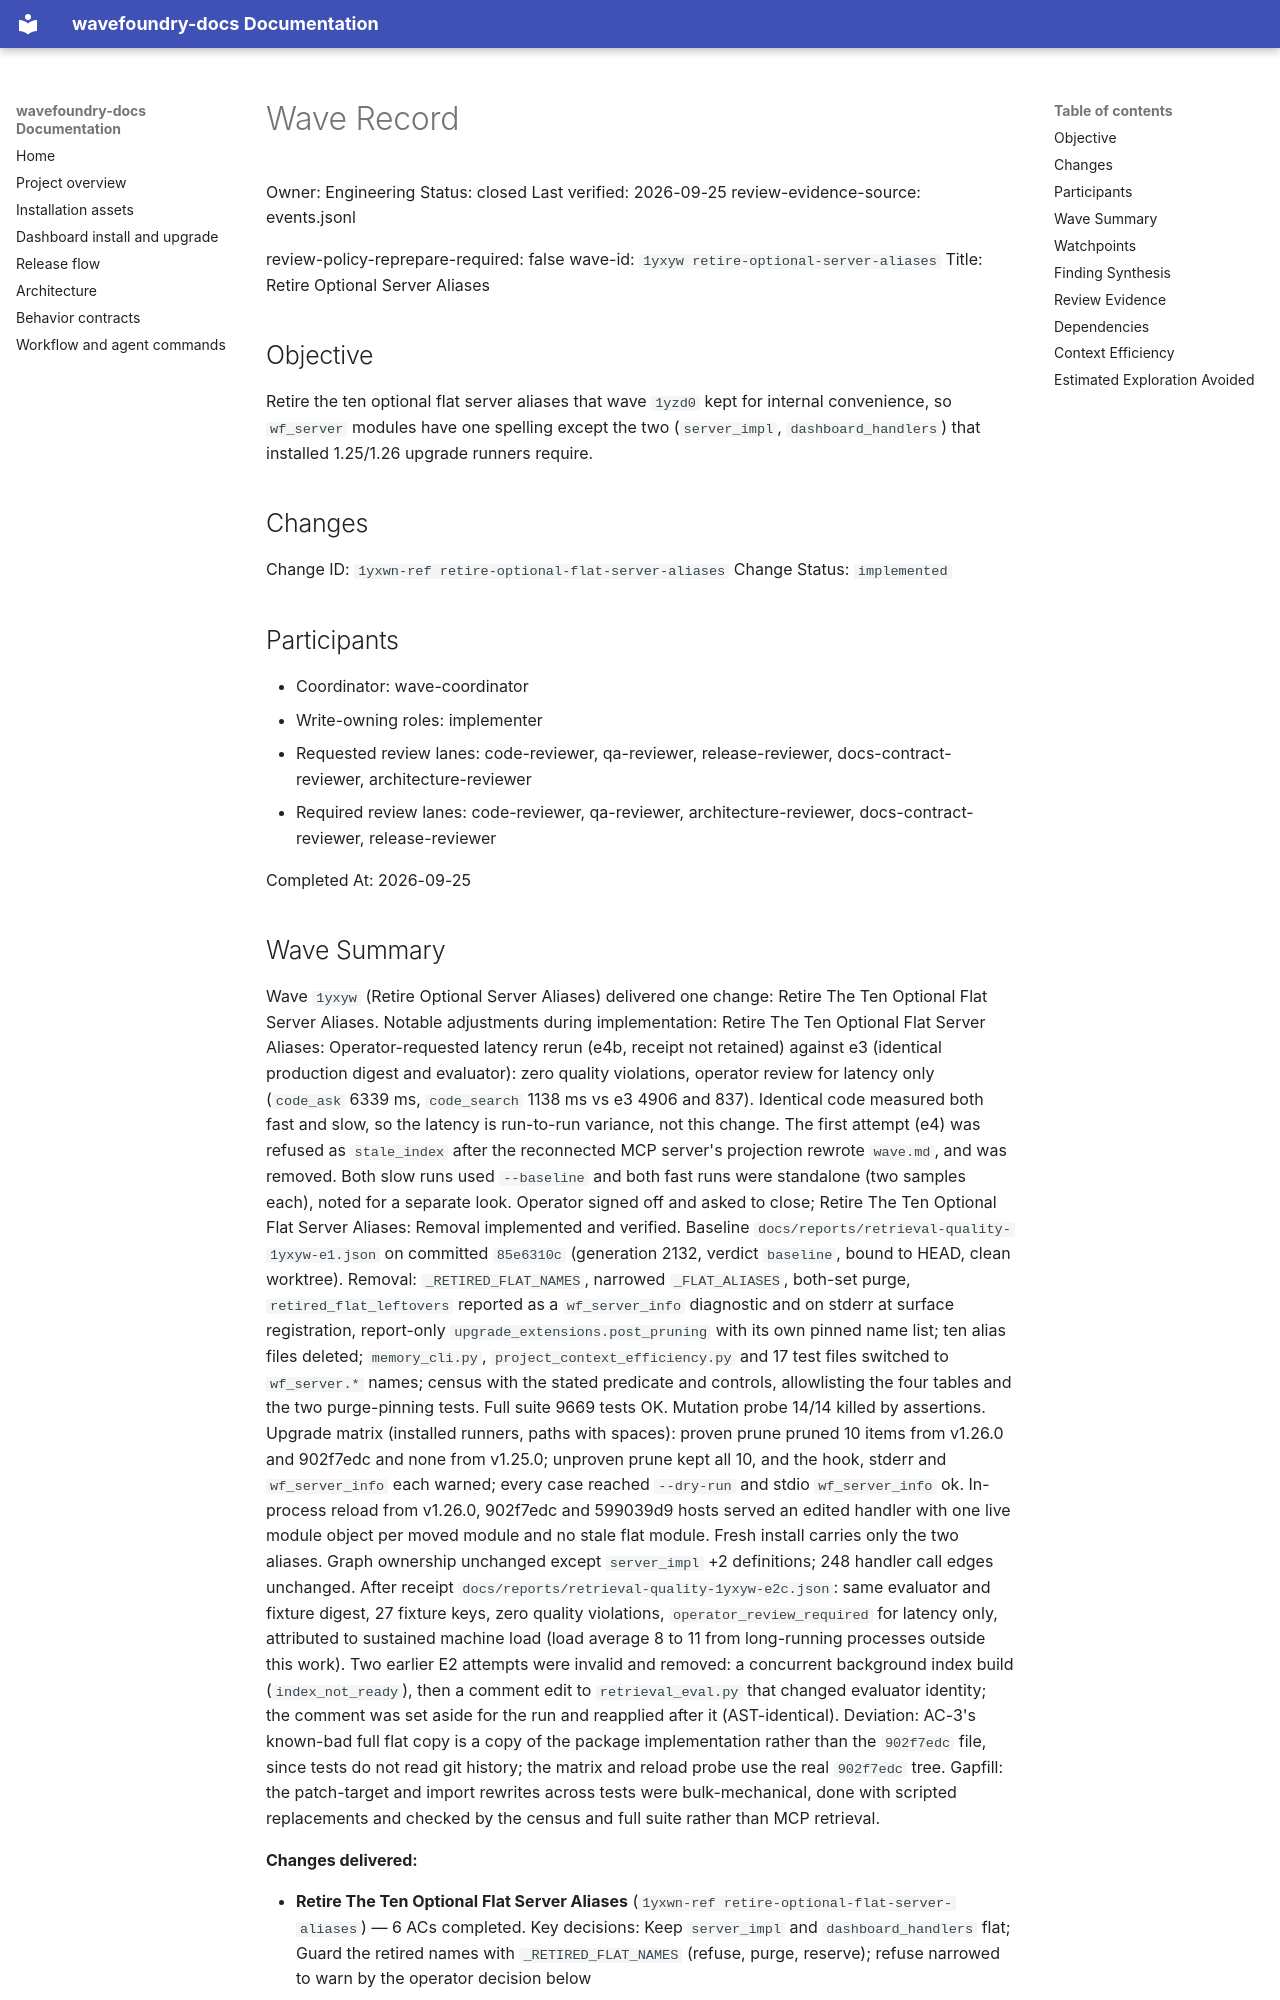

repository: coryhacking/wavefoundry · page: waves/1yxyw retire-optional-server-aliases/wave/index.html · generator: mkdocs

# Wave Record

Owner: Engineering
Status: closed
Last verified: 2026-09-25
review-evidence-source: events.jsonl

review-policy-reprepare-required: false
wave-id: `1yxyw retire-optional-server-aliases`
Title: Retire Optional Server Aliases

## Objective

Retire the ten optional flat server aliases that wave `1yzd0` kept for internal convenience, so `wf_server` modules have one spelling except the two (`server_impl`, `dashboard_handlers`) that installed 1.25/1.26 upgrade runners require.

## Changes

Change ID: `1yxwn-ref retire-optional-flat-server-aliases`
Change Status: `implemented`

## Participants

- Coordinator: wave-coordinator
- Write-owning roles: implementer
- Requested review lanes: code-reviewer, qa-reviewer, release-reviewer, docs-contract-reviewer, architecture-reviewer
- Required review lanes: code-reviewer, qa-reviewer, architecture-reviewer, docs-contract-reviewer, release-reviewer

Completed At: 2026-09-25

## Wave Summary

Wave `1yxyw` (Retire Optional Server Aliases) delivered one change: Retire The Ten Optional Flat Server Aliases. Notable adjustments during implementation: Retire The Ten Optional Flat Server Aliases: Operator-requested latency rerun (e4b, receipt not retained) against e3 (identical production digest and evaluator): zero quality violations, operator review for latency only (`code_ask` 6339 ms, `code_search` 1138 ms vs e3 4906 and 837). Identical code measured both fast and slow, so the latency is run-to-run variance, not this change. The first attempt (e4) was refused as `stale_index` after the reconnected MCP server's projection rewrote `wave.md`, and was removed. Both slow runs used `--baseline` and both fast runs were standalone (two samples each), noted for a separate look. Operator signed off and asked to close; Retire The Ten Optional Flat Server Aliases: Removal implemented and verified. Baseline `docs/reports/retrieval-quality-1yxyw-e1.json` on committed `85e6310c` (generation 2132, verdict `baseline`, bound to HEAD, clean worktree). Removal: `_RETIRED_FLAT_NAMES`, narrowed `_FLAT_ALIASES`, both-set purge, `retired_flat_leftovers` reported as a `wf_server_info` diagnostic and on stderr at surface registration, report-only `upgrade_extensions.post_pruning` with its own pinned name list; ten alias files deleted; `memory_cli.py`, `project_context_efficiency.py` and 17 test files switched to `wf_server.*` names; census with the stated predicate and controls, allowlisting the four tables and the two purge-pinning tests. Full suite 9669 tests OK. Mutation probe 14/14 killed by assertions. Upgrade matrix (installed runners, paths with spaces): proven prune pruned 10 items from v1.26.0 and 902f7edc and none from v1.25.0; unproven prune kept all 10, and the hook, stderr and `wf_server_info` each warned; every case reached `--dry-run` and stdio `wf_server_info` ok. In-process reload from v1.26.0, 902f7edc and 599039d9 hosts served an edited handler with one live module object per moved module and no stale flat module. Fresh install carries only the two aliases. Graph ownership unchanged except `server_impl` +2 definitions; 248 handler call edges unchanged. After receipt `docs/reports/retrieval-quality-1yxyw-e2c.json`: same evaluator and fixture digest, 27 fixture keys, zero quality violations, `operator_review_required` for latency only, attributed to sustained machine load (load average 8 to 11 from long-running processes outside this work). Two earlier E2 attempts were invalid and removed: a concurrent background index build (`index_not_ready`), then a comment edit to `retrieval_eval.py` that changed evaluator identity; the comment was set aside for the run and reapplied after it (AST-identical). Deviation: AC-3's known-bad full flat copy is a copy of the package implementation rather than the `902f7edc` file, since tests do not read git history; the matrix and reload probe use the real `902f7edc` tree. Gapfill: the patch-target and import rewrites across tests were bulk-mechanical, done with scripted replacements and checked by the census and full suite rather than MCP retrieval.

**Changes delivered:**

- **Retire The Ten Optional Flat Server Aliases** (`1yxwn-ref retire-optional-flat-server-aliases`) — 6 ACs completed. Key decisions: Keep `server_impl` and `dashboard_handlers` flat; Guard the retired names with `_RETIRED_FLAT_NAMES` (refuse, purge, reserve); refuse narrowed to warn by the operator decision below
